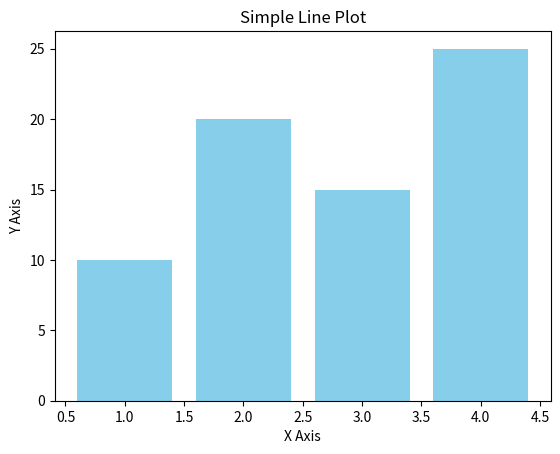

This chart was generated by the following Python code:
#  savefilg('filename.extension', dpi=value, bbox_inches='tight)
import matplotlib.pyplot as plt

x = [1,2,3,4]
y = [10,20,15,25]

# create plot
# plt.plot(x,y, color='skyblue', marker='o')
# plt.title('Simple Line Plot')
# plt.xlabel('X Axis')
# plt.ylabel('Y Axis')


# Create bar
plt.bar(x, y, color='skyblue',)
plt.title('Simple Line Plot')
plt.xlabel('X Axis')
plt.ylabel('Y Axis')

plt.savefig('bar_plot.png', dpi=300, bbox_inches='tight')
plt.show()

